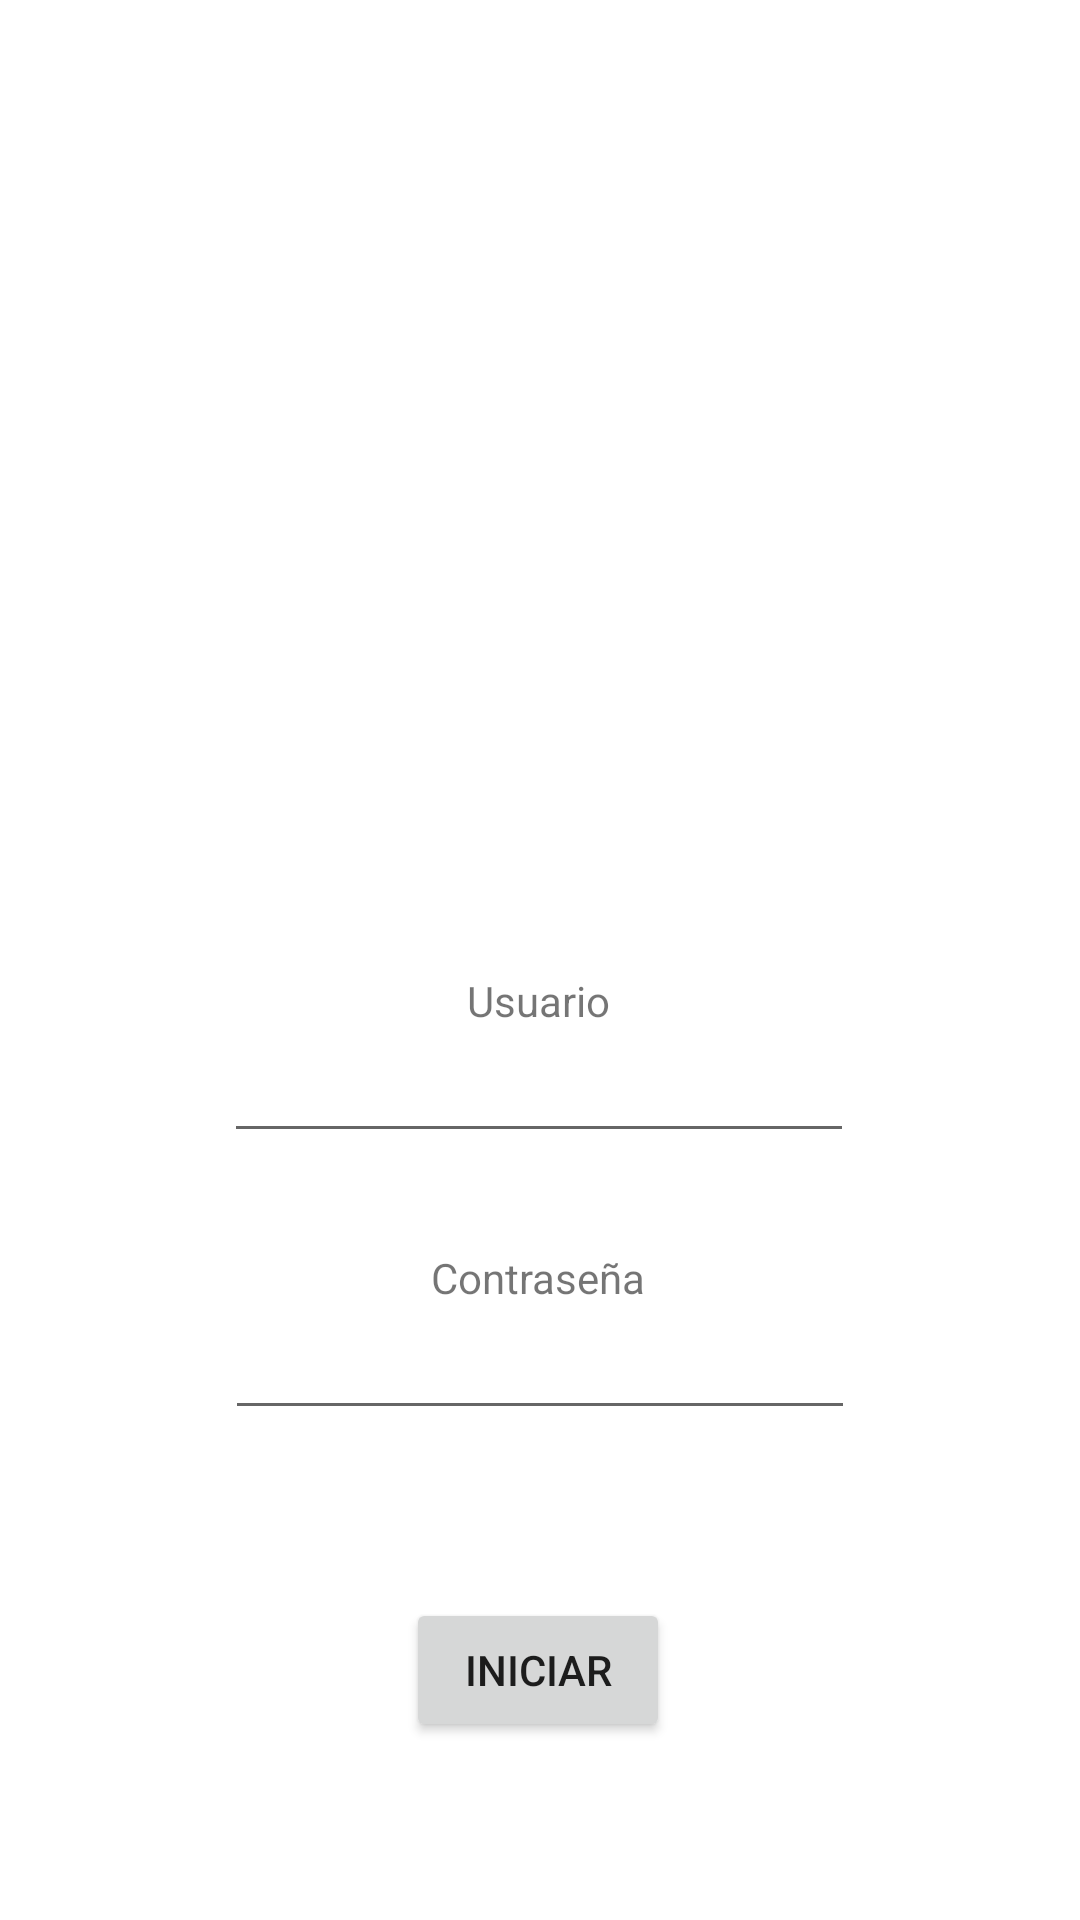

Write the Android layout XML for this screen, with the resource values it uses.
<!-- AndroidManifest.xml: application theme Theme.SitemasMantto -->
<!-- res/layout/activity_login.xml -->
<?xml version="1.0" encoding="utf-8"?>
<androidx.constraintlayout.widget.ConstraintLayout xmlns:android="http://schemas.android.com/apk/res/android"
    xmlns:app="http://schemas.android.com/apk/res-auto"
    xmlns:tools="http://schemas.android.com/tools"
    android:layout_width="match_parent"
    android:layout_height="match_parent"
    tools:context=".Login">

    <TextView
        android:id="@+id/textView"
        android:layout_width="wrap_content"
        android:layout_height="wrap_content"
        android:layout_marginTop="44dp"
        android:text="Usuario"
        app:layout_constraintEnd_toEndOf="parent"
        app:layout_constraintHorizontal_bias="0.498"
        app:layout_constraintStart_toStartOf="parent"
        app:layout_constraintTop_toBottomOf="@+id/imageView2" />

    <ImageView
        android:id="@+id/imageView2"
        android:layout_width="166dp"
        android:layout_height="276dp"
        android:layout_marginTop="4dp"
        app:layout_constraintEnd_toEndOf="parent"
        app:layout_constraintHorizontal_bias="0.497"
        app:layout_constraintStart_toStartOf="parent"
        app:layout_constraintTop_toTopOf="parent"
        app:srcCompat="@drawable/icono_login" />

    <EditText
        android:id="@+id/editUser"
        android:layout_width="wrap_content"
        android:layout_height="wrap_content"
        android:ems="10"
        android:inputType="textPersonName"
        app:layout_constraintEnd_toEndOf="parent"
        app:layout_constraintHorizontal_bias="0.497"
        app:layout_constraintStart_toStartOf="parent"
        app:layout_constraintTop_toBottomOf="@+id/textView" />

    <TextView
        android:id="@+id/textView4"
        android:layout_width="wrap_content"
        android:layout_height="wrap_content"
        android:layout_marginTop="32dp"
        android:text="Contraseña"
        app:layout_constraintEnd_toEndOf="parent"
        app:layout_constraintHorizontal_bias="0.498"
        app:layout_constraintStart_toStartOf="parent"
        app:layout_constraintTop_toBottomOf="@+id/editUser" />

    <EditText
        android:id="@+id/editContrasena"
        android:layout_width="wrap_content"
        android:layout_height="wrap_content"
        android:ems="10"
        android:inputType="textPassword"
        app:layout_constraintEnd_toEndOf="parent"
        app:layout_constraintStart_toStartOf="parent"
        app:layout_constraintTop_toBottomOf="@+id/textView4" />

    <Button
        android:id="@+id/btn_iniciar"
        android:layout_width="wrap_content"
        android:layout_height="wrap_content"
        android:layout_marginTop="56dp"
        android:text="Iniciar"
        app:layout_constraintEnd_toEndOf="parent"
        app:layout_constraintHorizontal_bias="0.498"
        app:layout_constraintStart_toStartOf="parent"
        app:layout_constraintTop_toBottomOf="@+id/editContrasena" />

</androidx.constraintlayout.widget.ConstraintLayout>
<!-- resources referenced by this layout -->
<resources>
  <style name="Theme.SitemasMantto" parent="Theme.MaterialComponents.DayNight.DarkActionBar">
          
          <item name="colorPrimary">@color/purple_500</item>
          <item name="colorPrimaryVariant">@color/purple_700</item>
          <item name="colorOnPrimary">@color/white</item>
          
          <item name="colorSecondary">@color/teal_200</item>
          <item name="colorSecondaryVariant">@color/teal_700</item>
          <item name="colorOnSecondary">@color/black</item>
          
          <item name="android:statusBarColor" tools:targetApi="l">?attr/colorPrimaryVariant</item>
          
      </style>
  <!-- not gathered from this repository: default colours our renderer supplied (Android Studio template values) -->
  <color name="purple_500">#FF6200EE</color>
  <color name="purple_700">#FF3700B3</color>
  <color name="teal_200">#FF03DAC5</color>
  <color name="teal_700">#FF018786</color>
  <color name="black">#FF000000</color>
  <color name="white">#FFFFFFFF</color>
</resources>
